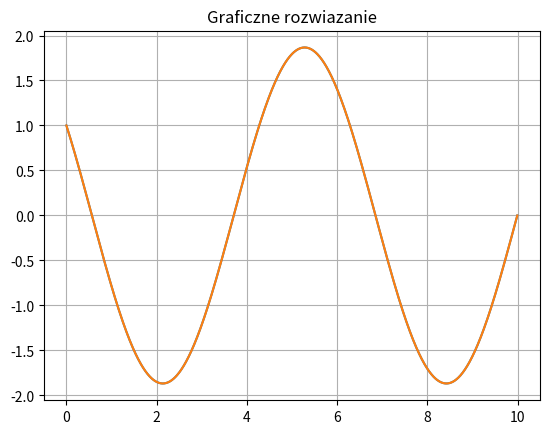

Reproduce this figure in Python.
import time
import numpy as np
import numpy.linalg as lg
import matplotlib.pyplot as plt


N_INPUT = 1000
N = N_INPUT - 2
h=np.float64(0.01)

#PLOTTING
def plot(arr_y,title = "Graficzne rozwiazanie"):
    arr_x = np.array([i*h for i in range(0,N_INPUT)])
    plt.title(title)
    plt.grid(True)
    plt.plot(arr_x,arr_y)
    plt.show()

#MAKING TRIDIAGONAL MATRIX
def tridiag(a, b, c, k1=-1, k2=0, k3=1):
    return np.diag(a, k1) + np.diag(b, k2) + np.diag(c, k3)

#THOMAS SOLVER MODIFIED
def TDMA(a,b,c,d):
    n = len(d)
    w= np.zeros(n-1,np.float64)
    g= np.zeros(n, np.float64)
    p = np.zeros(n+2,np.float64)
    p[0] = 1
    p[n+1] = 0
    w[0] = c[0]/b[0]
    g[0] = d[0]/b[0]
    for i in range(1,n-1):
        w[i] = c[i]/(b[i] - a[i-1]*w[i-1])
    for i in range(1,n):
        g[i] = (d[i] - a[i-1]*g[i-1])/(b[i] - a[i-1]*w[i-1])
    p[n] = g[n-1]
    for i in range(n-1,0,-1):
        p[i] = g[i-1] - w[i-1]*p[i+1]
    return p

#setup for thomas
a = np.ones(N-1, np.float64)
b = np.array([(h*h)-2 for i in range(0,N)],np.float64)
c = np.ones(N-1,np.float64)
d = np.zeros(N,np.float64)
d[0] = -1

#setup for matrix
a1 = np.ones(N_INPUT-1,np.float64)
a1[N_INPUT-2] = 0
b1 = np.array([(h*h)-2 for i in range(0,N_INPUT)],np.float64)
b1[N_INPUT-1] = 1
b1[0] = 1
c1 = np.ones(N_INPUT-1,np.float64)
c1[0] = 0
d1 = np.zeros(N_INPUT)
d1[0] = 1

matrixA = tridiag(a1,b1,c1)

#measure time for thomas
start = time.time()
y_thomas = TDMA(a,b,c,d)
end = time.time()
value = end - start

#measure time for LU
start1 = time.time()
y_lu = lg.solve(matrixA,d1)
end1 = time.time()
value1 = end1 - start1

#PRINTING AND PLOTTING
print(f"Solved matrixA with numpy no efficent with time: {value1}:\n")
print(f"Solved matrixA with thomas algorithm in time: {value}:\n")
print(f"Porownanie wzgledne czasu LU do czasu thomasa:\n{np.float64(value1/value)}")

plot(y_thomas)
plot(y_lu)